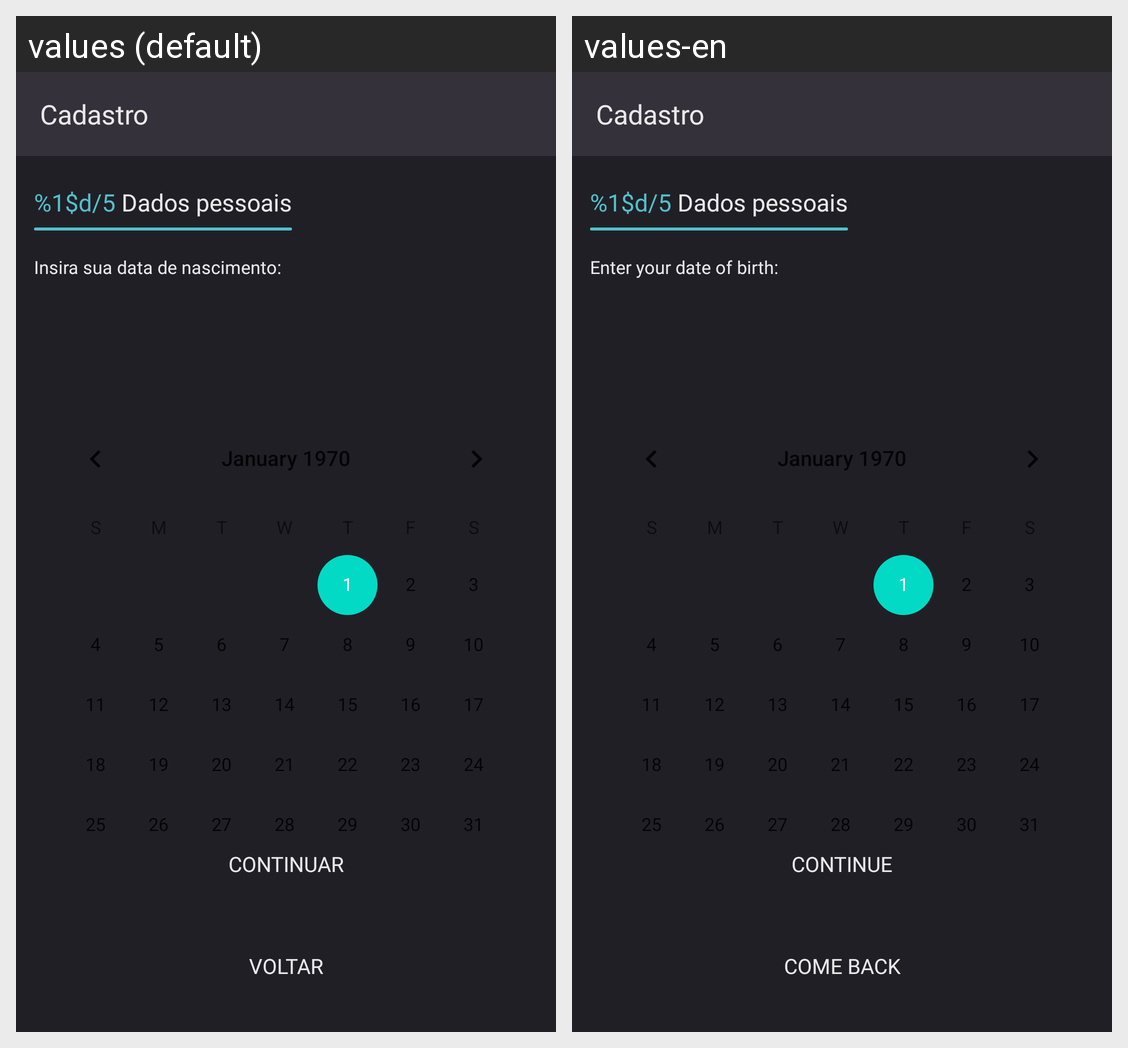

For this localized Android screen grid, give each drawn string resource with its value in every locale shown.
Android screen res/layout/fragment_sign_up_third_step_birthdate.xml rendered under 2 locales, left to right: values (default), values-en. Device: Nexus 5 (rendered at 1080×1920; each locale shown at half size, 540×960, under a caption strip naming it); theme Theme.Justgeekbaseapp.
Strings drawn on this screen, with the default value and each locale's value (text and hints the layout hard-codes, and strings that could not be matched under every locale, appear in the picture but are not listed):

title_sing_up
  values: Cadastro
  values-en: Cadastro  [not translated; the default value is used]

page_indicator_text_sign_up
  values: %1$d/5
  values-en: %1$d/5  [not translated; the default value is used]

subtitle_personal_data
  values: Dados pessoais
  values-en: Dados pessoais  [not translated; the default value is used]

title_birthdate
  values: Insira sua data de nascimento:
  values-en: Enter your date of birth:

button_next_sing_up
  values: Continuar
  values-en: Continue

button_back_sing_up
  values: Voltar
  values-en: Come Back
